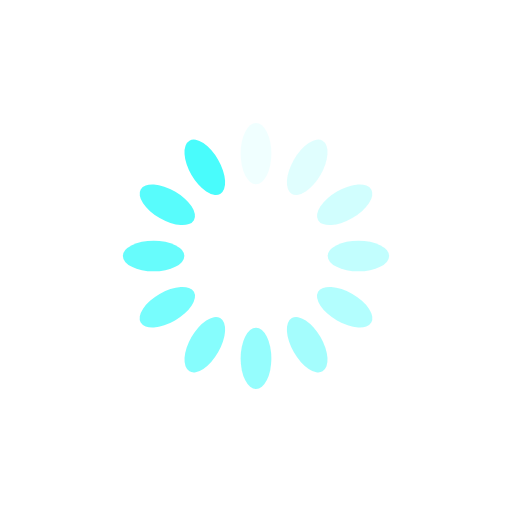
t = 0.00 s
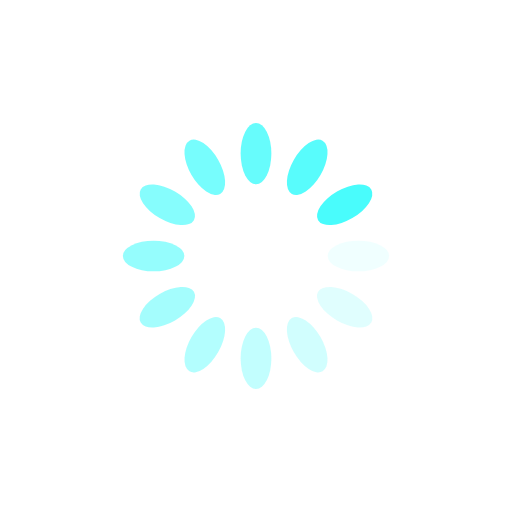
t = 0.25 s
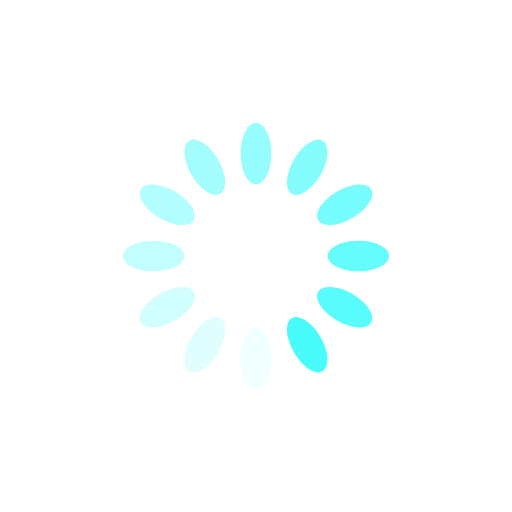
t = 0.50 s
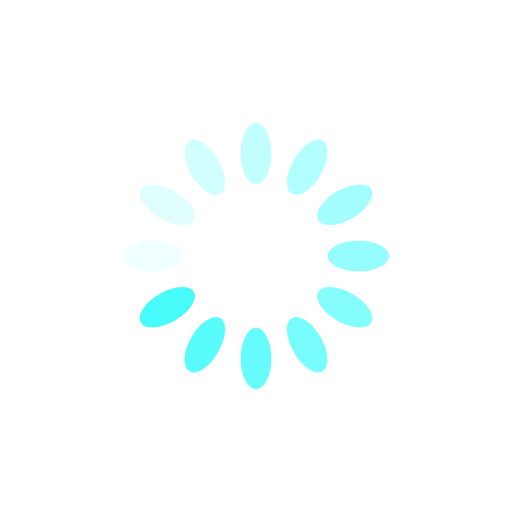
t = 0.75 s

The animated SVG that drew these frames (rendered in a browser with its animation timeline set to each time). Animation: 12 SMIL elements (animate=12); one cycle of 1.00 s, repeats indefinitely.

<svg xmlns="http://www.w3.org/2000/svg" viewBox="0 0 100 100" preserveAspectRatio="xMidYMid" width="200" height="200" style="shape-rendering: auto; display: block; background: rgb(255, 255, 255);" xmlns:xlink="http://www.w3.org/1999/xlink"><g><g transform="rotate(0 50 50)">
  <rect fill="#49fcfc" height="12" width="6" ry="6" rx="3" y="24" x="47">
    <animate repeatCount="indefinite" begin="-0.9166666666666666s" dur="1s" keyTimes="0;1" values="1;0" attributeName="opacity"></animate>
  </rect>
</g><g transform="rotate(30 50 50)">
  <rect fill="#49fcfc" height="12" width="6" ry="6" rx="3" y="24" x="47">
    <animate repeatCount="indefinite" begin="-0.8333333333333334s" dur="1s" keyTimes="0;1" values="1;0" attributeName="opacity"></animate>
  </rect>
</g><g transform="rotate(60 50 50)">
  <rect fill="#49fcfc" height="12" width="6" ry="6" rx="3" y="24" x="47">
    <animate repeatCount="indefinite" begin="-0.75s" dur="1s" keyTimes="0;1" values="1;0" attributeName="opacity"></animate>
  </rect>
</g><g transform="rotate(90 50 50)">
  <rect fill="#49fcfc" height="12" width="6" ry="6" rx="3" y="24" x="47">
    <animate repeatCount="indefinite" begin="-0.6666666666666666s" dur="1s" keyTimes="0;1" values="1;0" attributeName="opacity"></animate>
  </rect>
</g><g transform="rotate(120 50 50)">
  <rect fill="#49fcfc" height="12" width="6" ry="6" rx="3" y="24" x="47">
    <animate repeatCount="indefinite" begin="-0.5833333333333334s" dur="1s" keyTimes="0;1" values="1;0" attributeName="opacity"></animate>
  </rect>
</g><g transform="rotate(150 50 50)">
  <rect fill="#49fcfc" height="12" width="6" ry="6" rx="3" y="24" x="47">
    <animate repeatCount="indefinite" begin="-0.5s" dur="1s" keyTimes="0;1" values="1;0" attributeName="opacity"></animate>
  </rect>
</g><g transform="rotate(180 50 50)">
  <rect fill="#49fcfc" height="12" width="6" ry="6" rx="3" y="24" x="47">
    <animate repeatCount="indefinite" begin="-0.4166666666666667s" dur="1s" keyTimes="0;1" values="1;0" attributeName="opacity"></animate>
  </rect>
</g><g transform="rotate(210 50 50)">
  <rect fill="#49fcfc" height="12" width="6" ry="6" rx="3" y="24" x="47">
    <animate repeatCount="indefinite" begin="-0.3333333333333333s" dur="1s" keyTimes="0;1" values="1;0" attributeName="opacity"></animate>
  </rect>
</g><g transform="rotate(240 50 50)">
  <rect fill="#49fcfc" height="12" width="6" ry="6" rx="3" y="24" x="47">
    <animate repeatCount="indefinite" begin="-0.25s" dur="1s" keyTimes="0;1" values="1;0" attributeName="opacity"></animate>
  </rect>
</g><g transform="rotate(270 50 50)">
  <rect fill="#49fcfc" height="12" width="6" ry="6" rx="3" y="24" x="47">
    <animate repeatCount="indefinite" begin="-0.16666666666666666s" dur="1s" keyTimes="0;1" values="1;0" attributeName="opacity"></animate>
  </rect>
</g><g transform="rotate(300 50 50)">
  <rect fill="#49fcfc" height="12" width="6" ry="6" rx="3" y="24" x="47">
    <animate repeatCount="indefinite" begin="-0.08333333333333333s" dur="1s" keyTimes="0;1" values="1;0" attributeName="opacity"></animate>
  </rect>
</g><g transform="rotate(330 50 50)">
  <rect fill="#49fcfc" height="12" width="6" ry="6" rx="3" y="24" x="47">
    <animate repeatCount="indefinite" begin="0s" dur="1s" keyTimes="0;1" values="1;0" attributeName="opacity"></animate>
  </rect>
</g><g></g></g><!-- [ldio] generated by https://loading.io --></svg>